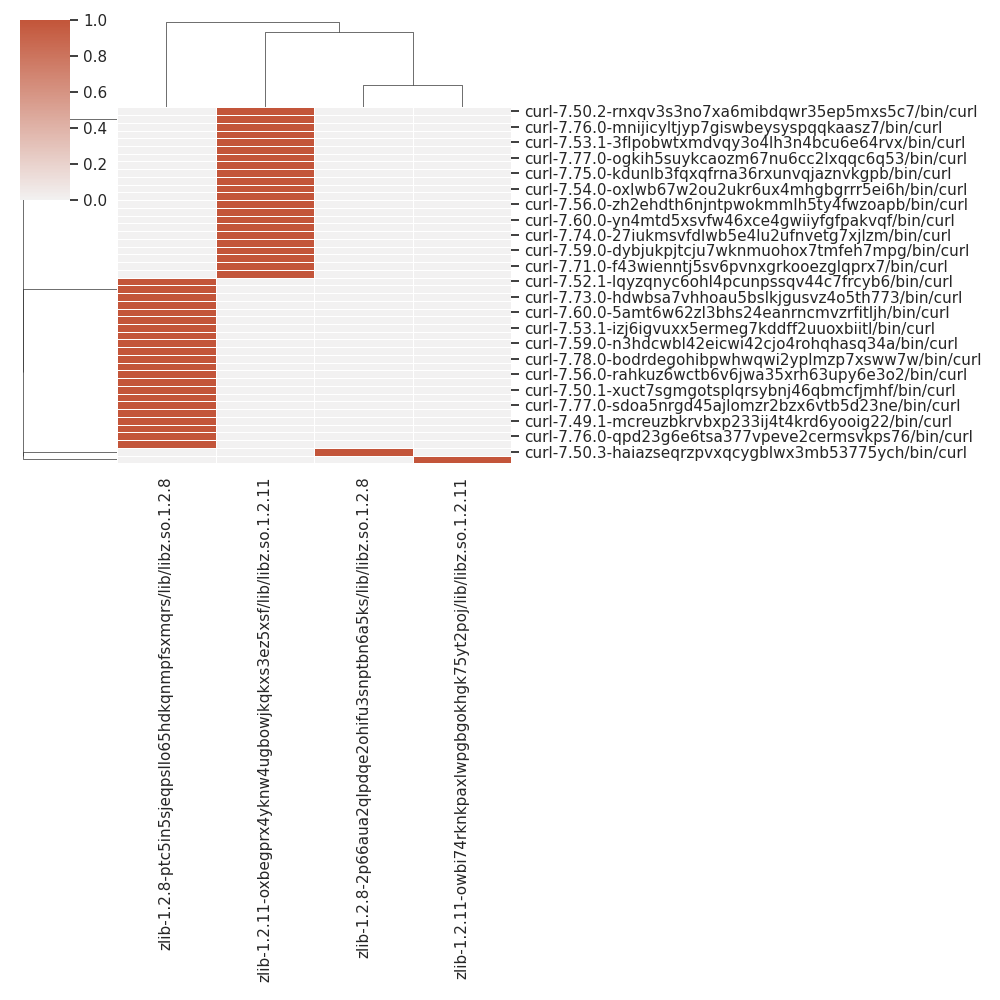

The table this chart was drawn from, first rows:
, zlib-1.2.11-oxbegprx4yknw4ugbowjkqkxs3ez…, zlib-1.2.8-ptc5in5sjeqpsllo65hdkqnmpfsxm…, zlib-1.2.8-2p66aua2qlpdqe2ohifu3snptbn6a…, zlib-1.2.11-owbi74rknkpaxlwpgbgokhgk75yt…
curl-7.76.0-qpd23g6e6tsa377vpeve2cermsvk…, 0, 1, 0, 0
curl-7.72.0-xhldtqy4ih7en4echfsayc2nxhcn…, 0, 1, 0, 0
curl-7.75.0-rzdvhjriebrfhexbsschdfm5ivee…, 0, 1, 0, 0
curl-7.71.0-f43wienntj5sv6pvnxgrkooezglq…, 1, 0, 0, 0
curl-7.49.1-mcreuzbkrvbxp233ij4t4krd6yoo…, 0, 1, 0, 0
curl-7.71.0-4l3s6qkzly4axah7awqcoggzvs4y…, 0, 1, 0, 0
curl-7.72.0-h6esap4emwjpglwyhcxbra37b6gz…, 1, 0, 0, 0
curl-7.73.0-azyszcznbczaxao2ypbx43whly4w…, 1, 0, 0, 0
curl-7.59.0-dybjukpjtcju7wknmuohox7tmfeh…, 1, 0, 0, 0
curl-7.77.0-sdoa5nrgd45ajlomzr2bzx6vtb5d…, 0, 1, 0, 0
curl-7.68.0-5rbgdfht75q2bkqt4byoq3cq3w5o…, 1, 0, 0, 0
curl-7.76.1-wv4p75aymuocwjhqyirkiujykezz…, 0, 1, 0, 0
curl-7.74.0-27iukmsvfdlwb5e4lu2ufnvetg7x…, 1, 0, 0, 0
curl-7.79.0-j36iww6xj4ljw7f6iufjazmps6wk…, 1, 0, 0, 0
curl-7.60.0-yn4mtd5xsvfw46xce4gwiiyfgfpa…, 1, 0, 0, 0
curl-7.50.1-xuct7sgmgotsplqrsybnj46qbmcf…, 0, 1, 0, 0
curl-7.50.3-haiazseqrzpvxqcygblwx3mb5377…, 0, 0, 1, 0
curl-7.74.0-bp3l73b5zoqvjaiviuwcdbs2ghva…, 0, 1, 0, 0
curl-7.56.0-rahkuz6wctb6v6jwa35xrh63upy6…, 0, 1, 0, 0
curl-7.63.0-saasslhjpdpnznr7vntxr6hqf5v3…, 0, 1, 0, 0
curl-7.78.0-bodrdegohibpwhwqwi2yplmzp7xs…, 0, 1, 0, 0
curl-7.54.0-5puewibprvj4abcgulq2bjdll3mu…, 0, 1, 0, 0
curl-7.59.0-n3hdcwbl42eicwi42cjo4rohqhas…, 0, 1, 0, 0
curl-7.49.1-vz4d6ayj55oo6jtrohvfvecdzdwy…, 1, 0, 0, 0
curl-7.50.3-gb5dn3cvzr65a633y7fune3alvro…, 0, 0, 0, 1
curl-7.56.0-zh2ehdth6njntpwokmmlh5ty4fwz…, 1, 0, 0, 0
curl-7.78.0-xri33vtve7ayha5enpk4ox2psmp4…, 1, 0, 0, 0
curl-7.54.0-oxlwb67w2ou2ukr6ux4mhgbgrrr5…, 1, 0, 0, 0
curl-7.50.2-4xd2rlqb7iy2bo6beuodfyztqui5…, 0, 1, 0, 0
curl-7.53.1-izj6igvuxx5ermeg7kddff2uuoxb…, 0, 1, 0, 0
curl-7.76.1-zjfzzsg7zknmri6jekmewsgdoaav…, 1, 0, 0, 0
curl-7.79.0-ywm7yncnjqmk5qkscu7evifenygw…, 0, 1, 0, 0
curl-7.75.0-kdunlb3fqxqfrna36rxunvqjaznv…, 1, 0, 0, 0
curl-7.52.1-dakdk7jnfzvamsmaw7mrjru2ejvj…, 1, 0, 0, 0
curl-7.77.0-ogkih5suykcaozm67nu6cc2lxqqc…, 1, 0, 0, 0
curl-7.63.0-edpna2avyajajruardu6aopecj4f…, 1, 0, 0, 0
curl-7.60.0-5amt6w62zl3bhs24eanrncmvzrfi…, 0, 1, 0, 0
curl-7.64.0-r5noicp2aon355fictpatjhcw62z…, 0, 1, 0, 0
curl-7.73.0-hdwbsa7vhhoau5bslkjgusvz4o5t…, 0, 1, 0, 0
curl-7.53.1-3flpobwtxmdvqy3o4lh3n4bcu6e6…, 1, 0, 0, 0
curl-7.64.0-t3lqdbu7shhymy3edu4w5ygnt4ef…, 1, 0, 0, 0
curl-7.76.0-mnijicyltjyp7giswbeysyspqqka…, 1, 0, 0, 0
curl-7.50.1-kc2fuga4iuomwnorwlnzyxp4fsqk…, 1, 0, 0, 0
curl-7.68.0-szyrkmcwsiq56nzqz6yew4nzi3oo…, 0, 1, 0, 0
curl-7.52.1-lqyzqnyc6ohl4pcunpssqv44c7fr…, 0, 1, 0, 0
curl-7.50.2-rnxqv3s3no7xa6mibdqwr35ep5mx…, 1, 0, 0, 0
